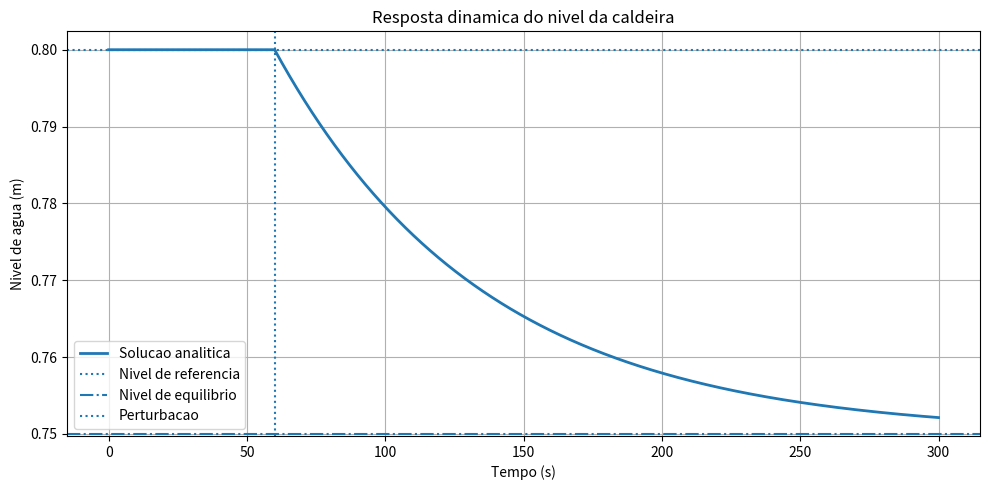
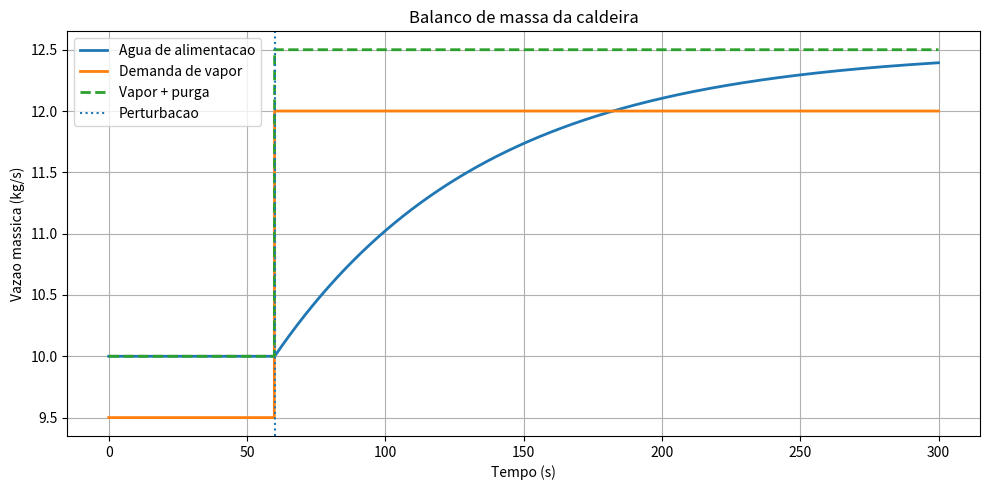
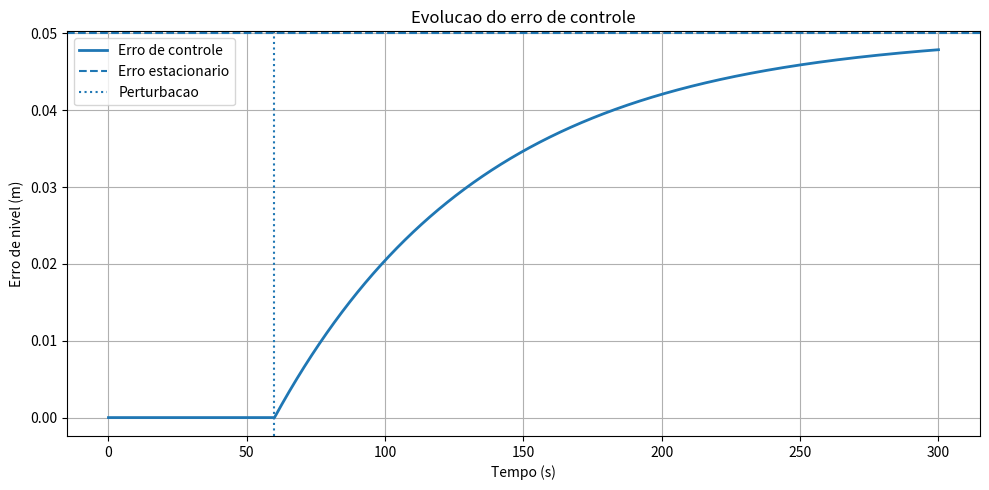

Write the Python code that produced these figures, in order.
# -*- coding: utf-8 -*-
"""
LABORATORIO 3 - EXERCICIO 1

CONTROLE PROPORCIONAL DO NIVEL DE AGUA
EM UMA CALDEIRA INDUSTRIAL

Resolucao algebrica e computacional
utilizando NumPy, pandas e Matplotlib.
"""

#%%
# ============================================================
# IMPORTACAO DAS BIBLIOTECAS
# ============================================================

import numpy as np
import pandas as pd
import matplotlib.pyplot as plt
import matplotlib.image as mpimg

# #%%
# # ============================================================
# # EXIBICAO DAS FIGURAS DO LABORATORIO
# # ============================================================

# # ------------------------------------------------------------
# # Primeira figura - Equipamento e instrumentacao
# # Nome da Figura: Caldeira Aquatubular -Controle de Nível de água Tubulão
# # ------------------------------------------------------------

# caminho1 = "figuras/diagrama-controle-nível-caldeira-aquatubular.png"

# img1 = mpimg.imread(caminho1)

# plt.figure(figsize=(14, 9))
# plt.imshow(img1)
# plt.axis("off")
# plt.tight_layout()
# plt.show()

# # ------------------------------------------------------------
# # Segunda figura - Dados operacionais
# # Nome da Figura: Dados Operacionais da Caldeira (Exercício 1)
# # ------------------------------------------------------------

# caminho2 = "figuras/dados-operacionais-caldeira.png"

# img2 = mpimg.imread(caminho2)

# plt.figure(figsize=(14, 9))
# plt.imshow(img2)
# plt.axis("off")
# plt.tight_layout()
# plt.show()

# # ------------------------------------------------------------
# # Terceira figura - Equacoes e sequencia de resolucao
# # Nome da Figura: Equações e Sequência de Resolução (Exercício 1)
# # ------------------------------------------------------------

# caminho3 = "figuras/sequencia-resolucao-equacoes.png"

# img3 = mpimg.imread(caminho3)

# plt.figure(figsize=(14, 9))
# plt.imshow(img3)
# plt.axis("off")
# plt.tight_layout()
# plt.show()

#%%
# ============================================================
# 1. DADOS DE ENTRADA
# ============================================================

# ------------------------------------------------------------
# Condicoes iniciais de operacao (regime permanente)
# ------------------------------------------------------------

hsp = 0.80       # Nivel de referencia (set point) (m)
h0 = 0.80        # Nivel inicial (m)
ma0 = 10.00      # Vazao massica de alimentacao inicial (kg/s)
mv0 = 9.50       # Vazao massica de vapor inicial (kg/s)
mp = 0.50        # Vazao massica de purga (kg/s)

# ------------------------------------------------------------
# Parametros do processo
# ------------------------------------------------------------

rho = 950.0      # Densidade da agua (kg/m3)
A = 4.00         # Area transversal efetiva do tubulao (m2)

# ------------------------------------------------------------
# Parametro do controlador proporcional
# ------------------------------------------------------------

Kc = 50.00       # Ganho proporcional (kg/(s.m))

# ------------------------------------------------------------
# Perturbacao na operacao
# ------------------------------------------------------------

mv1 = 12.00      # Demanda de vapor apos perturbacao (kg/s)
tp = 60.0        # Instante da perturbacao (s)

# ------------------------------------------------------------
# Condicoes da simulacao computacional
# ------------------------------------------------------------

tf = 300.0       # Tempo total de simulacao (s)
dt = 0.10        # Intervalo de tempo para avaliar a solucao (s)

#%%
# ============================================================
# 2. RESOLUCAO ALGEBRICA DO PROBLEMA
# ============================================================

# ------------------------------------------------------------
# PASSO 1 - Verificar a condicao inicial de equilibrio
# ------------------------------------------------------------

entrada_inicial = ma0

saida_inicial = mv0 + mp

balanco_inicial = entrada_inicial - saida_inicial


# ------------------------------------------------------------
# PASSO 2 - Determinar a perturbacao na demanda de vapor
# ------------------------------------------------------------

delta_mv = mv1 - mv0

# ------------------------------------------------------------
# PASSO 3 - Modelo dinamico do nivel
# ------------------------------------------------------------

# Equacao do balanco de massa:
#
# dh/dt = (ma - mv - mp)/(rho*A)
#
# A equacao sera utilizada para determinar
# a taxa inicial de variacao do nivel.

# ------------------------------------------------------------
# PASSO 4 - Modelo do controlador proporcional
# ------------------------------------------------------------

# Equacao do controlador:
#
# ma = ma0 + Kc*(hsp - h)
#
# O controlador aumenta a alimentacao quando
# o nivel fica abaixo da referencia.

# ------------------------------------------------------------
# PASSO 5 - Taxa inicial de variacao do nivel
# ------------------------------------------------------------

dhdt_inicial = (ma0 - mv1 - mp)/(rho*A)

# ------------------------------------------------------------
# PASSO 6 - Nova vazao de alimentacao no equilibrio
# ------------------------------------------------------------

ma_eq = mv1 + mp

# ------------------------------------------------------------
# PASSO 7 - Novo nivel de equilibrio
# ------------------------------------------------------------

h_eq = hsp - (ma_eq - ma0)/Kc

# ------------------------------------------------------------
# PASSO 8 - Erro estacionario
# ------------------------------------------------------------

erro_ss = hsp - h_eq

# ------------------------------------------------------------
# PASSO 9 - Constante de tempo em malha fechada
# ------------------------------------------------------------

tau = rho*A/Kc

# ============================================================
# APRESENTACAO DOS RESULTADOS ANALITICOS
# ============================================================

print("\nRESULTADOS ANALITICOS")
print("-"*55)

print(f"Balanco inicial: {balanco_inicial:.4f} kg/s")
print(f"Perturbacao: {delta_mv:.4f} kg/s")
print(f"Derivada inicial: {dhdt_inicial:.8f} m/s")
print(f"Vazao de equilibrio: {ma_eq:.4f} kg/s")
print(f"Nivel de equilibrio: {h_eq:.4f} m")
print(f"Erro estacionario: {erro_ss:.4f} m")
print(f"Constante de tempo: {tau:.4f} s")

#%%
# ============================================================
# 3. SOLUCAO ANALITICA DO NIVEL
# ============================================================

# ------------------------------------------------------------
# PASSO 10 - Calcular a resposta temporal do nivel
# ------------------------------------------------------------

# Vetor de tempo

t = np.arange(0.0, tf + dt/2.0, dt)

# ------------------------------------------------------------
# Demanda de vapor antes e depois da perturbacao
# ------------------------------------------------------------

mv = np.where(t < tp, mv0, mv1)

# ------------------------------------------------------------
# Tempo decorrido apos a perturbacao
# ------------------------------------------------------------

tempo_decorrido = np.maximum(t - tp, 0.0)

# ------------------------------------------------------------
# Solucao analitica do nivel
# ------------------------------------------------------------

# h(t) = h_eq + (h0 - h_eq)*exp(-(t-tp)/tau)

h = h_eq + (h0 - h_eq)*np.exp(-tempo_decorrido/tau)

# ------------------------------------------------------------
# Antes da perturbacao o nivel permanece constante
# ------------------------------------------------------------

h = np.where(t < tp, h0, h)

# ------------------------------------------------------------
# Erro de controle
# ------------------------------------------------------------

erro = hsp - h

# ------------------------------------------------------------
# Vazao de agua de alimentacao
# ------------------------------------------------------------

ma = ma0 + Kc*erro

#%%
# ============================================================
# 4. ORGANIZACAO DOS RESULTADOS COM PANDAS
# ============================================================

tabela = pd.DataFrame({

    "Tempo (s)": t,

    "Vapor (kg/s)": mv,

    "Nivel (m)": h,

    "Erro (m)": erro,

    "Alimentacao (kg/s)": ma,

    "Purga (kg/s)": np.full(t.shape, mp)

})

print("\nTABELA DE RESULTADOS")
print("-"*80)

print(tabela.head(10).to_string(
    index=False,
    float_format=lambda x: f"{x:.6f}"
))

#%%
# ============================================================
# 5. RESULTADOS EM INSTANTES SELECIONADOS
# ============================================================

instantes = np.array([
    0.0,
    60.0,
    76.0,
    136.0,
    212.0,
    300.0
])

indices = np.searchsorted(t, instantes)

tabela_resumo = tabela.iloc[indices].copy()


print("\nRESULTADOS EM INSTANTES SELECIONADOS")
print("-"*80)

print(tabela_resumo.to_string(
    index=False,
    float_format=lambda x: f"{x:.6f}"
))


#%%
# ============================================================
# 6. GRAFICO DO NIVEL DE AGUA
# ============================================================

plt.figure(figsize=(10, 5))

plt.plot(
    t,
    h,
    label="Solucao analitica",
    linewidth=2
)

plt.axhline(
    hsp,
    linestyle=":",
    label="Nivel de referencia"
)

plt.axhline(
    h_eq,
    linestyle="-.",
    label="Nivel de equilibrio"
)

plt.axvline(
    tp,
    linestyle=":",
    label="Perturbacao"
)

plt.xlabel("Tempo (s)")
plt.ylabel("Nivel de agua (m)")

plt.title("Resposta dinamica do nivel da caldeira")

plt.grid(True)
plt.legend()
plt.tight_layout()
plt.show()


#%%
# ============================================================
# 7. GRAFICO DAS VAZOES MASSICAS
# ============================================================

plt.figure(figsize=(10, 5))

plt.plot(
    t,
    ma,
    label="Agua de alimentacao",
    linewidth=2
)

plt.plot(
    t,
    mv,
    label="Demanda de vapor",
    linewidth=2
)

plt.plot(
    t,
    mv + mp,
    "--",
    label="Vapor + purga",
    linewidth=2
)

plt.axvline(
    tp,
    linestyle=":",
    label="Perturbacao"
)

plt.xlabel("Tempo (s)")
plt.ylabel("Vazao massica (kg/s)")

plt.title("Balanco de massa da caldeira")

plt.grid(True)
plt.legend()
plt.tight_layout()
plt.show()


#%%
# ============================================================
# 8. GRAFICO DO ERRO DE CONTROLE
# ============================================================

plt.figure(figsize=(10, 5))

plt.plot(
    t,
    erro,
    label="Erro de controle",
    linewidth=2
)

plt.axhline(
    erro_ss,
    linestyle="--",
    label="Erro estacionario"
)

plt.axvline(
    tp,
    linestyle=":",
    label="Perturbacao"
)

plt.xlabel("Tempo (s)")
plt.ylabel("Erro de nivel (m)")

plt.title("Evolucao do erro de controle")

plt.grid(True)
plt.legend()
plt.tight_layout()
plt.show()


#%%
# ============================================================
# 9. VERIFICACAO DO BALANCO DE MASSA
# ============================================================

# Taxa de variacao do nivel calculada pelo balanco de massa

dhdt_balanco = (ma - mv - mp)/(rho*A)


# Taxa de variacao do nivel calculada pela solucao analitica

dhdt_analitico = np.zeros_like(t)

mascara = t >= tp

dhdt_analitico[mascara] = (
    -(h0 - h_eq)/tau
    * np.exp(-(t[mascara] - tp)/tau)
)


# Diferenca entre as duas expressoes

diferenca_balanco = dhdt_balanco - dhdt_analitico

erro_balanco = np.max(np.abs(diferenca_balanco))


print("\nVERIFICACAO DO BALANCO DE MASSA")
print("-"*55)

print(f"Diferenca maxima: {erro_balanco:.12f} m/s")


#%%
# ============================================================
# 10. RESUMO FINAL DO EXERCICIO
# ============================================================

resumo = pd.DataFrame({

    "Grandeza": [
        "Balanco inicial",
        "Perturbacao na demanda de vapor",
        "Taxa inicial de variacao do nivel",
        "Vazao de alimentacao no equilibrio",
        "Nivel de equilibrio",
        "Erro estacionario",
        "Constante de tempo"
    ],

    "Valor": [
        balanco_inicial,
        delta_mv,
        dhdt_inicial,
        ma_eq,
        h_eq,
        erro_ss,
        tau
    ],

    "Unidade": [
        "kg/s",
        "kg/s",
        "m/s",
        "kg/s",
        "m",
        "m",
        "s"
    ]

})

print("\nRESUMO FINAL")
print("-"*80)

print(resumo.to_string(index=False))
